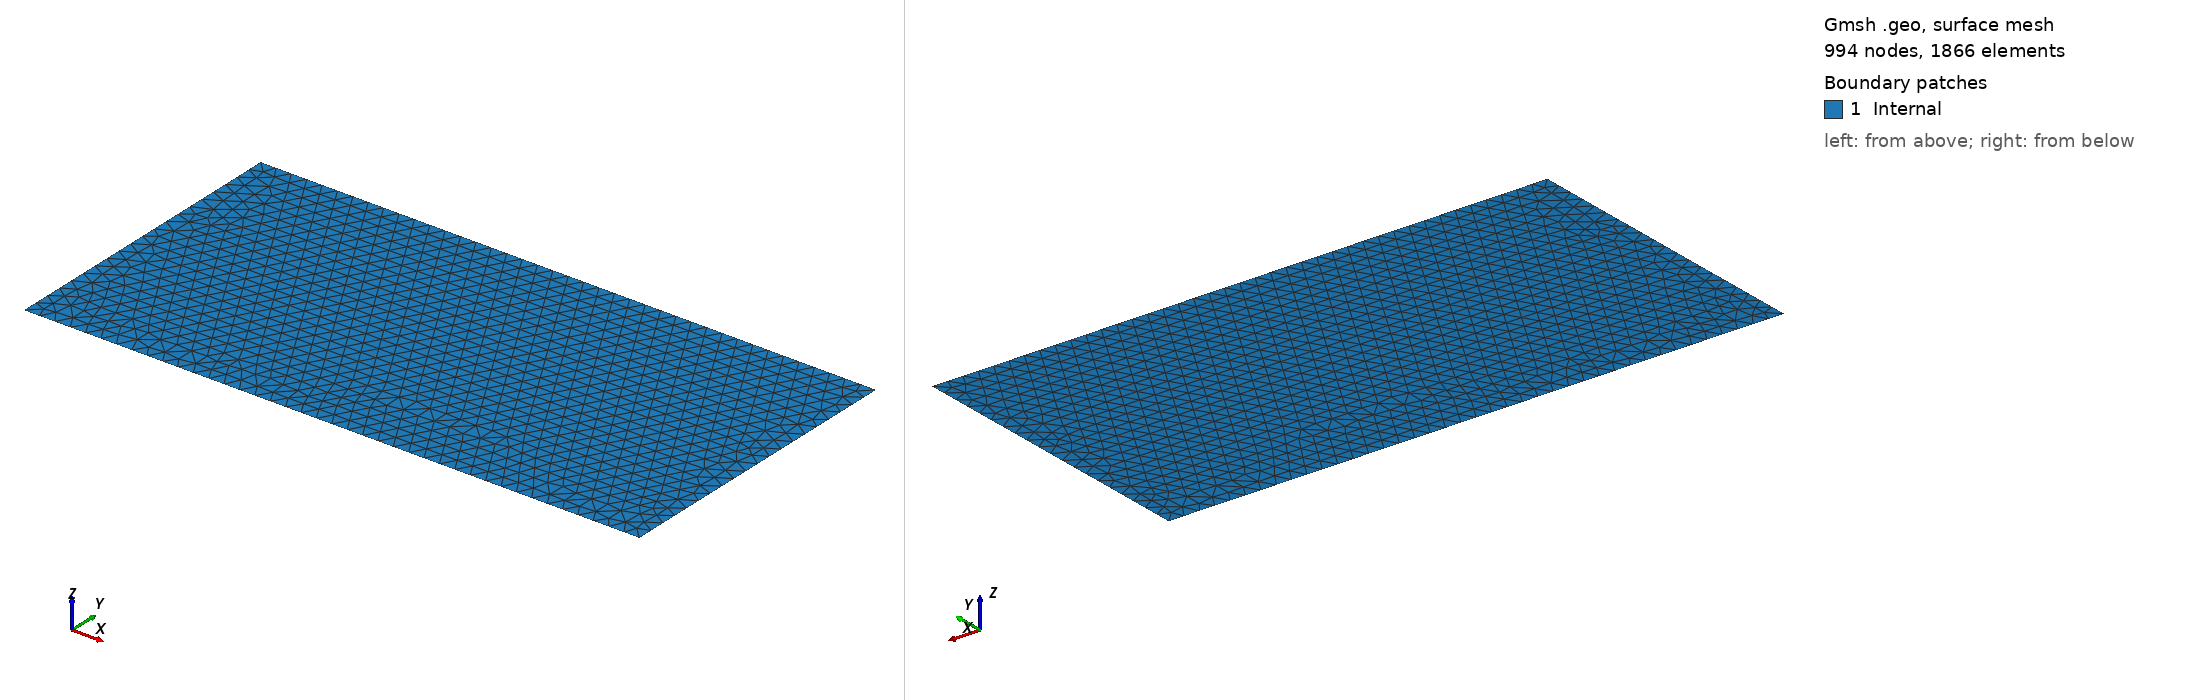

Gmsh geometry script, surface-meshed: 994 nodes, 1866 surface elements. Boundary patches (legend numbers): 1 Internal. Left view from above one corner, right view from below the opposite corner. Legend entries are the model's physical surfaces. The drawing asked Gmsh for element sizes between 1% and 20% of the model's largest extent; the script's own settings can give other sizes.

=== cantilever_2d_beam.geo (drawn) ===
// Cantilever 3D beam.
SetFactory("OpenCASCADE");

// Box(1) = {0, 0, 0, 0.1, 1, 5};
Rectangle(1) = {0, 0, 0, 2, 1};

// Beam Top-Bottom-Left-Right
// LEFT-RIGHT
Transfinite Curve {4, 2} = 21 Using Progression 1;
// TOP-BOTTOM
Transfinite Curve {3, 1} = 41 Using Progression 1;

//Recombine Surface{1,2,3,4};

Physical Surface("Internal", 15) = {1};
Physical Curve("Load", 16) = {2};
Physical Curve("Engaste", 17) = {4};
Physical Curve("Livre", 18) = {1, 3};
